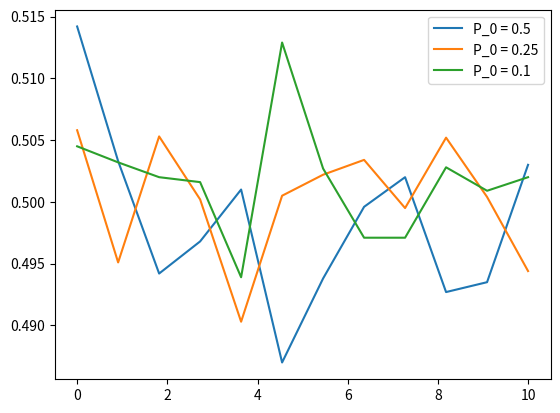

Write Python code to recreate this figure.
"""
Program to simulate BPSK communication system. 
    Unequal bit probabilities

    SNRs - range 0 to 10 dB

    Three cases: P = {0.5, 0.25, 0.1}        
"""

import numpy as np
import matplotlib.pyplot as plt


def BPSK(bits, P_0):
    """
    Simulate BPSK simulation system with unequal bit probabilities
    
    Args: 
        bits  (numpy arr): Binary data to be transmitted 
        P_0 (float): Probability of transmitting a bit '0' 
        
    Returns: 
    numpy array: The received data after passing BPSK system 
    """
    N = len(bits)

    # generate random numbers to determine the transmitted bitgs 
    rand_nums = np.random.rand(N)
    transmitted_bits = np.zeros(N)
    transmitted_bits[rand_nums >= P_0] = 1

    # simulate noise 
    noise = np.random.randn(N)
    # Pass through BPSK system 
    received_bits = transmitted_bits * 2 - 1 + noise

    # determine the received bits based on a threshold of 0 
    received_bits[received_bits > 0] = 1
    received_bits[received_bits <= 0] = 0

    return received_bits


def probability_of_bit_error(bits, received_bits):
    """
    Calculate the probability of bit error. 
    
    Args: 
        bits (numpy array): Original bin data 
        received_b its (numpy array): Bin data received after BPSK 

    Returns: 
        The prob. of bit error (float) 
        
    """

    N = len(bits)
    error_bits = np.sum(bits != received_bits)
    return error_bits / N


def simulation_of_SNRs(P_0):
    """
    Simulate BPSK communication for different SNR values and find error prob. 
    
    args: 
        P_0 (float): Prob. trans '0' 
    
    Returns: 
        SNR values  (numpy arr) 
        Prob. bit error (numpy arr) 
    """
    SNR_values = np.linspace(0, 10, 12)
    print(SNR_values)
    bit_error_prob = []
    for snr in SNR_values:
        bits = np.random.randint(0, 2, 10000)
        received_bits = BPSK(bits=bits, P_0=P_0)
        bit_error_prob.append(probability_of_bit_error(bits=bits, received_bits=received_bits))
    return SNR_values, bit_error_prob


if __name__ == "__main__":
    # plot 
    SNR_values, bit_error_prob = simulation_of_SNRs(0.5)
    plt.plot(SNR_values, bit_error_prob, label="P_0 = 0.5")

    SNR_values, bit_error_prob = simulation_of_SNRs(0.25)
    plt.plot(SNR_values, bit_error_prob, label="P_0 = 0.25")

    SNR_values, bit_error_prob = simulation_of_SNRs(0.1)
    plt.plot(SNR_values, bit_error_prob, label="P_0 = 0.1")
    plt.legend()
    plt.show()
